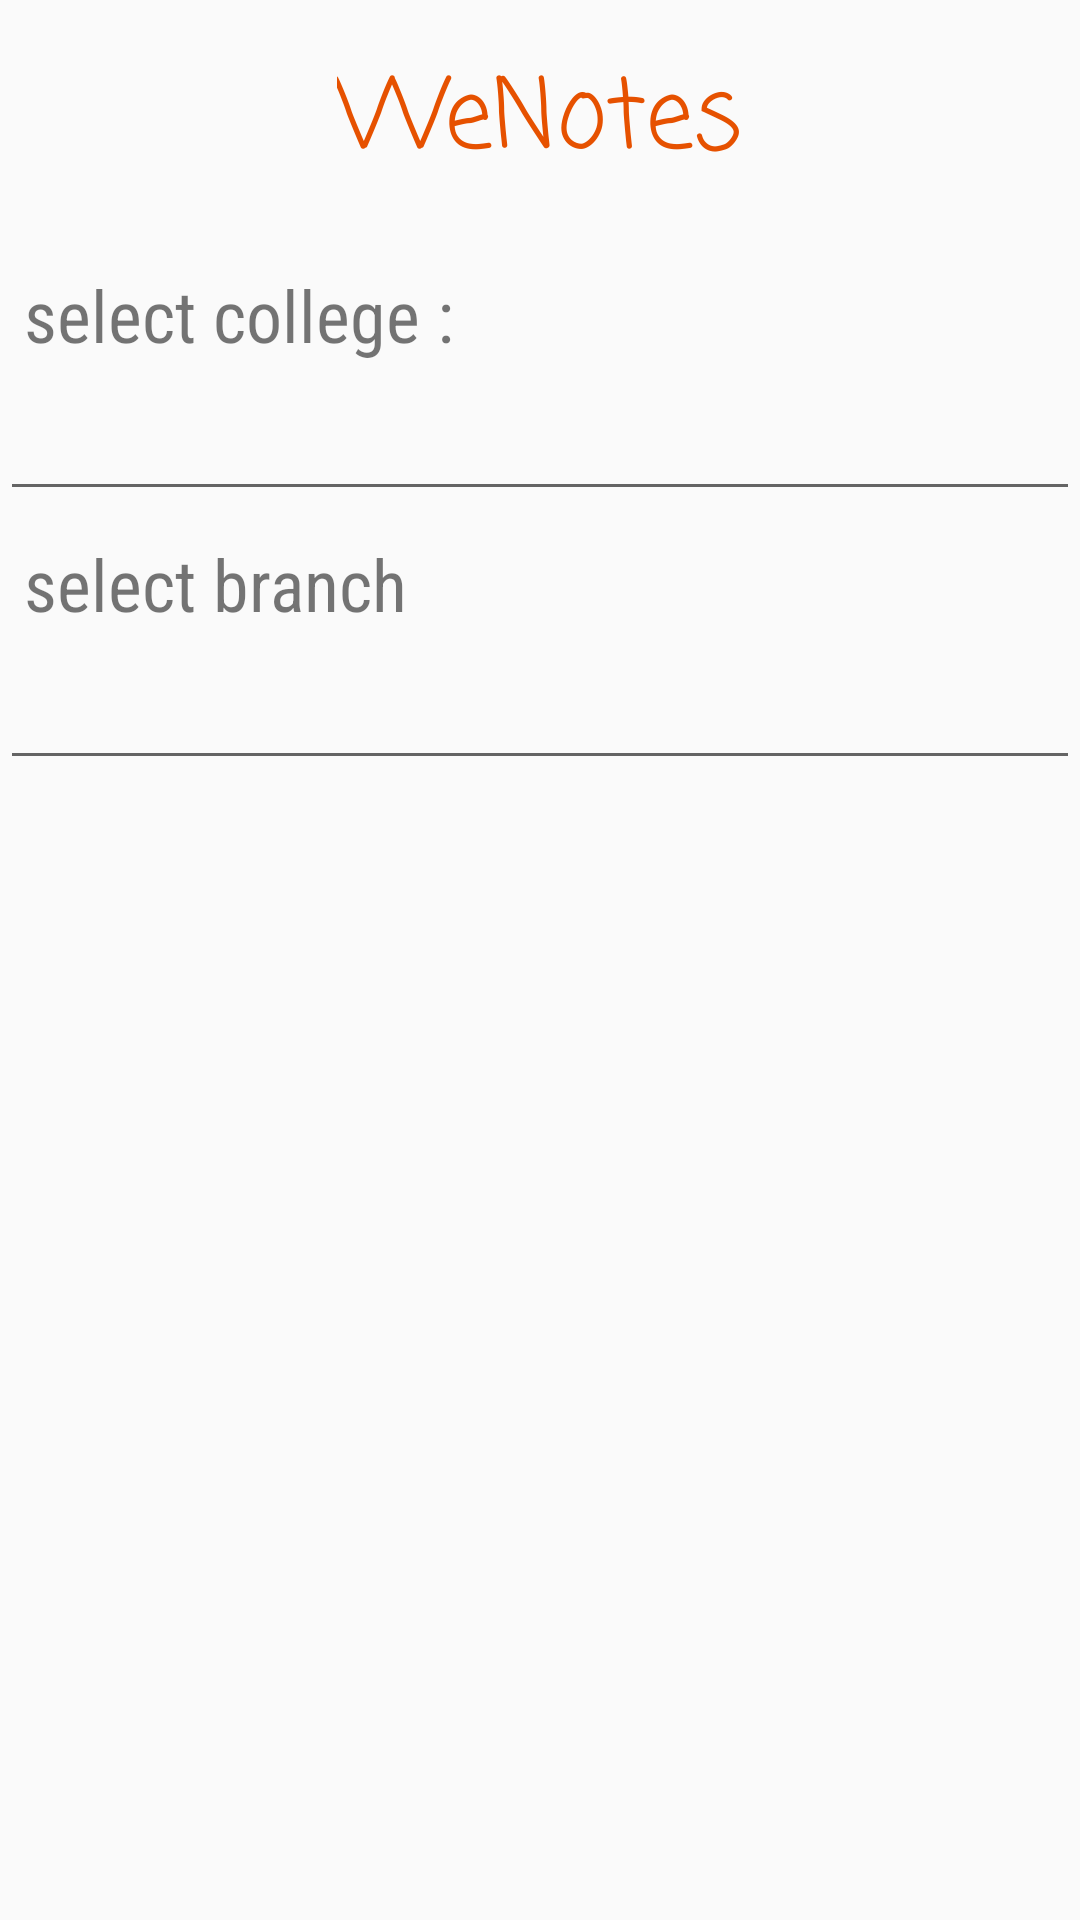

Layout XML and referenced resources for this Android screen:
<!-- AndroidManifest.xml: application theme AppTheme -->
<!-- res/layout/options_activity.xml -->
<?xml version="1.0" encoding="utf-8"?>
<android.support.constraint.ConstraintLayout xmlns:android="http://schemas.android.com/apk/res/android"
    xmlns:app="http://schemas.android.com/apk/res-auto"
    xmlns:tools="http://schemas.android.com/tools"
    android:layout_width="match_parent"
    android:layout_height="match_parent"
    tools:context=".OptionsActivity">

    <LinearLayout
        android:layout_width="match_parent"
        android:layout_height="match_parent"
        android:orientation="vertical">

        <TextView
            android:layout_width="wrap_content"
            android:layout_height="wrap_content"
            style="@style/title"
            android:textSize="32dp"
            android:layout_gravity="center"
            android:layout_margin="16dp" />

        <TextView
            android:layout_width="wrap_content"
            android:layout_height="wrap_content"
            android:text="select college :"
            android:layout_margin="8dp"
            android:textSize="24dp"
            android:fontFamily="sans-serif-condensed"/>

        <AutoCompleteTextView
            android:layout_width="match_parent"
            android:layout_height="wrap_content" />


        <TextView
            android:layout_width="wrap_content"
            android:layout_height="wrap_content"
            android:text="select branch"
            android:layout_margin="8dp"
            android:textSize="24dp"
            android:fontFamily="sans-serif-condensed"/>

        <AutoCompleteTextView
            android:layout_width="match_parent"
            android:layout_height="wrap_content" />

    </LinearLayout>


</android.support.constraint.ConstraintLayout>
<!-- resources referenced by this layout -->
<resources>
  <style name="title">
          <item name="android:text">"WeNotes"</item>
          <item name="android:textColor">#e65100</item>
          <item name="android:fontFamily">casual</item>
      </style>
  <style name="AppTheme" parent="Theme.AppCompat.Light.NoActionBar">
          
          <item name="colorPrimary">@color/colorPrimary</item>
          <item name="colorPrimaryDark">@color/colorPrimaryDark</item>
          <item name="colorAccent">@color/colorAccent</item>
      </style>
  <color name="colorPrimary">#ffffff</color>
  <color name="colorPrimaryDark">#fffffe</color>
  <color name="colorAccent">#DFDCDC</color>
</resources>
